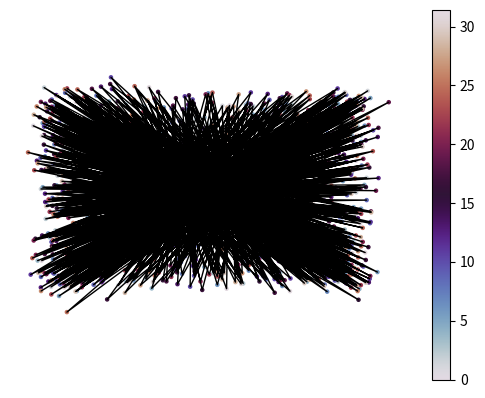

Source code (Python):
import matplotlib.pyplot as plt
import numpy as np

num_points = 1000
num_cycles = 5

theta = np.linspace(0, num_cycles * 2 * np.pi, num_points)

plt.ion()

plt.figure()

for i in range(1, 100):
    frequency_x = 10 + i
    amplitude_x = 1.5 + i / 50
    phase_x = 0.5 + i / 100
    x = amplitude_x * np.cos(frequency_x * theta + phase_x) + 0.2 * np.random.randn(num_points)

    frequency_y = 5 + i
    amplitude_y = 1.0 + i / 100
    phase_y = 1.0 + i / 50
    y = amplitude_y * np.sin(frequency_y * theta + phase_y) + 0.2 * np.random.randn(num_points)

    plt.clf()

    plt.plot(x, y, color='black', linewidth=1)
    plt.scatter(x, y, c=theta, cmap='twilight', s=5)
    plt.colorbar()
    plt.axis('equal')
    plt.axis('off')

    plt.pause(0.1)

plt.ioff()

plt.show()
